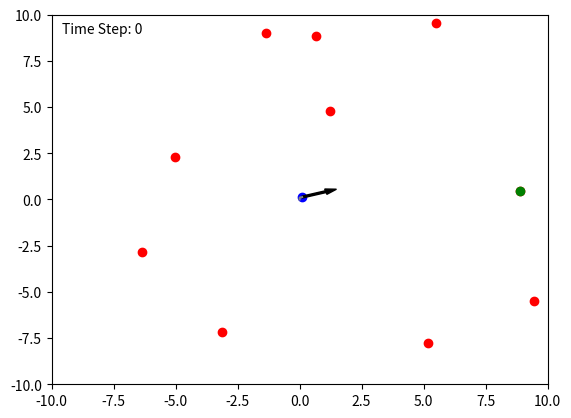

This chart was generated by the following Python code:
import numpy as np
from numpy.random import shuffle
import matplotlib.pyplot as plt
import matplotlib.animation as animation

# Define the Person class
class Person:
    def __init__(self, position=np.array([0.0,0.0]), infected=False, masked=False, vaccinated=True):
        self.position = position
        self.infected = infected
        self.masked = masked
        self.vaccinated = vaccinated
    
    def update(self):
        pass
        
# Define healthcare worker class (which inherits from Person)
class Worker(Person):
    def __init__(self, patient_list, position=np.array([0.0,0.0]), step_length=0.1):
        super().__init__(position)
        self.type = "worker"
        self.patient_list = patient_list
        shuffle(self.patient_list)
        #print(self.patient_list)
        #print(f"Patient List: {[p.position for p in self.patient_list]}")
        self.target = self.patient_list[0]
        self.step_length = step_length
        direction = np.random.uniform(-1, 1, 2)
        self.direction = direction / np.linalg.norm(direction)
        self.previous_positions = [self.position.copy()]
        
    # Move the worker towards the patient
    def update(self, bounds=None):
        # Call the parent class's update method
        super().update()
        
        # Get the current patient's position
        target_position = self.target.position
        
        # Check if the worker has reached the patient
        if self.target.type == "patient" and np.linalg.norm(self.position - target_position) < self.step_length:
            #print("Worker has reached the patient")
            
            # Roll the patient list
            self.patient_list = np.roll(self.patient_list, 1)
            
            # Set the new target
            self.target = self.patient_list[0]
            target_position = self.target.position
        
        # Move the worker
        self.move(target_position, bounds)
        
        
    def move(self, target_position, bounds=None):
        # Calculate the direction to the patient
        direction_to_target = target_position - self.position
        
        # Propose a new direction that is would be within bounds, if provided
        proposed_direction = np.random.uniform(-1, 1, 2)
        proposed_direction = proposed_direction / np.linalg.norm(proposed_direction)
        
        if bounds is not None:
            #print(f"Bounds provided: {bounds}")
            while not self.check_bounds(self.position + self.step_length * proposed_direction, bounds):
                #print("Proposed direction is out of bounds")
                proposed_direction = np.random.uniform(-1, 1, 2)
                proposed_direction = proposed_direction / np.linalg.norm(proposed_direction)
        
        
        # Calculate angle between proposed direction and direction to patient
        angle = np.arccos(np.dot(direction_to_target, proposed_direction) / (np.linalg.norm(direction_to_target) * np.linalg.norm(proposed_direction)))
        #print(f"Angle: {angle} radians")
        
        # Calculate acceptance probability
        acceptance_probability = (np.pi - angle) / (np.pi)
        #print(f"Acceptance Probability: {acceptance_probability}")
        #print("")
        
        # Accept or reject the new direction
        random_value = np.random.uniform(0, 1)
        #print(f"Random Value: {random_value}")
        #print(f"Acceptance Probability: {acceptance_probability}")
        #print("")
        if random_value < acceptance_probability:
            self.direction = proposed_direction
            
        # Move the worker
        self.position += self.step_length * self.direction
        
        # Add the new position to the list of previous positions
        self.previous_positions.append(self.position.copy())
        
    # Check whether position is within bounds
    def check_bounds(self, position, bounds):
        return bounds[0][0] < position[0] < bounds[0][1] and bounds[1][0] < position[1] < bounds[1][1]
        
        
        
# Define patient class (which inherits from Person)
class Patient(Person):
    def __init__(self, position=np.array([0.0,0.0])):
        super().__init__(position)
        self.type = "patient"
        
        
        
        
def main():
    # Create a list of patients with random positions in a -10 to 10 square
    bounds = np.array([[-10, 10], [-10, 10]])
    patients = [Patient(np.random.rand(2) * 20 - 10) for _ in range(10)]
    
    # Create a worker
    worker = Worker(patients)
    
    # Initialise animation
    num_frames = 100
    fig, ax = plt.subplots()
    ax.set_xlim(-10, 10)
    ax.set_ylim(-10, 10)
    
    # Plot patients and worker
    sc = ax.scatter([p.position[0] for p in patients], [p.position[1] for p in patients], c='red')
    sc2 = ax.scatter(worker.position[0], worker.position[1], c='blue')
    
    # Plot target
    target = ax.scatter(worker.target.position[0], worker.target.position[1], c='green')
    
    # Add text for time step
    time_step_text = ax.text(0.02, 0.95, '', transform=ax.transAxes)
    
    # Add arrow for worker direction
    arrow = ax.arrow(worker.position[0], worker.position[1], worker.direction[0], worker.direction[1], width=0.1, color='black')

    # Plot the worker's path
    worker_path = ax.plot([p[0] for p in worker.previous_positions], [p[1] for p in worker.previous_positions], c='gray')
    
    def update(frame):
        nonlocal arrow
        worker.update(bounds=bounds)
        sc2.set_offsets([worker.position])
        target.set_offsets([worker.target.position])
        
        # Update time step text
        time_step_text.set_text(f'Time Step: {frame}')
        
        # Remove old arrow
        arrow.remove()
        
        # Create new arrow at updated position and direction
        arrow = ax.arrow(worker.position[0], worker.position[1], worker.direction[0], worker.direction[1], width=0.1, color='black')
        
        # Update worker path
        worker_path[0].set_data([p[0] for p in worker.previous_positions], [p[1] for p in worker.previous_positions])
        
        return sc2, target, time_step_text, arrow, worker_path[0]
    
    ani = animation.FuncAnimation(fig, update, frames=num_frames, blit=True)
    
    plt.show()
    
if __name__ == '__main__':
    main()